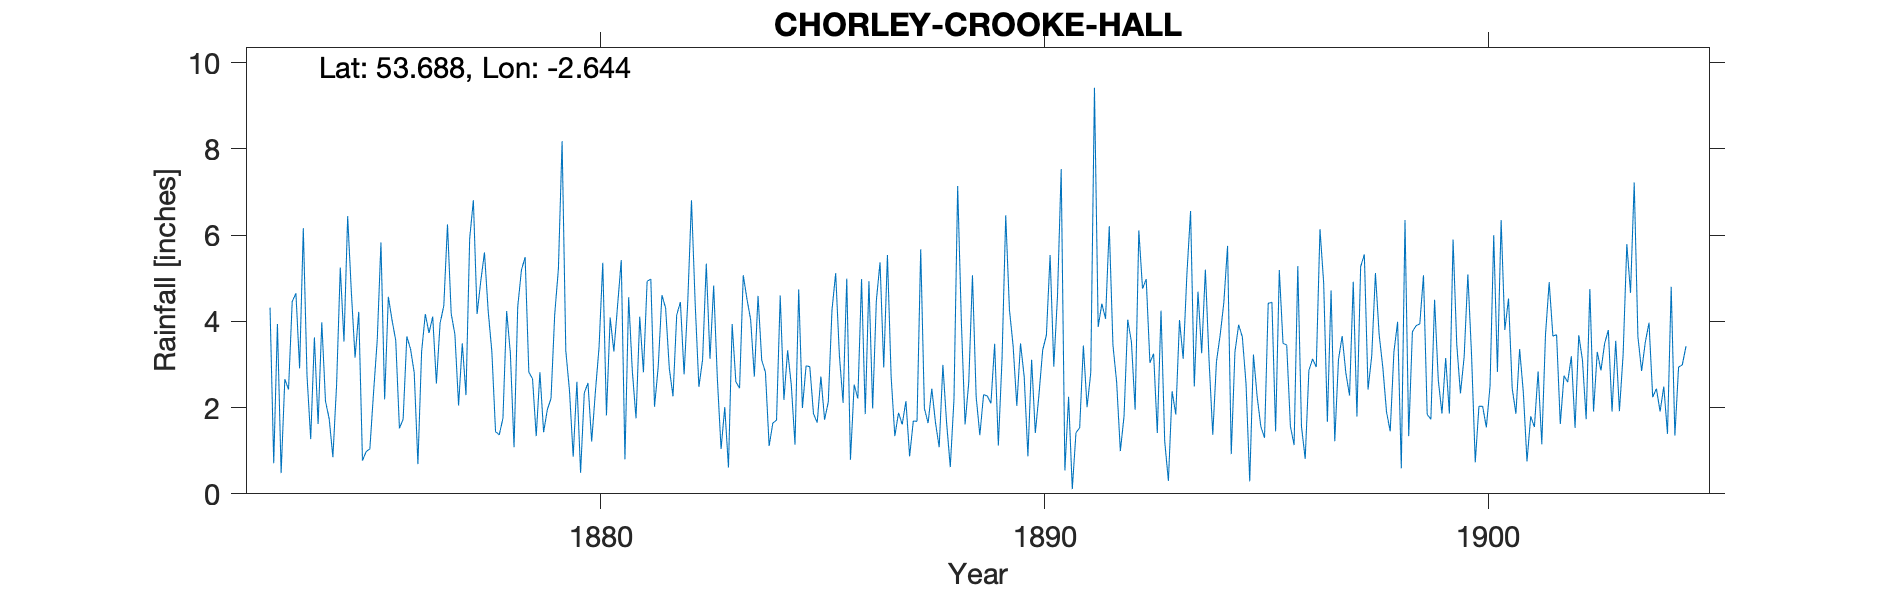

The data file committed next to this chart (first rows):
CHORLEY CROOKE HALL WHITTLE LE WOODS, , , , , , , , , , , , , , , , , , , , , , , 
Grid ref, SD576215, Long, -2.644, Lat, 53.69, Elevation, 265, ft, , , , , , , , , , , , , , , 
Station no, RR1908, , , , , , , , , , , , , , , , , , , , , , 
, 1870, 1871, 1872, 1873, 1874, 1875, 1876, 1877, 1878, 1879, 1880, 1881, 1882, 1883, 1884, 1885, 1886, 1887, 1888, 1889, 1890, 1891, 1892
January, , , , 4.32, 3.63, 4.22, 1.73, 6.25, 3.3, 1.34, 0.49, 0.8, 2.91, 4.83, 4.59, 1.99, 4.99, 2.72, 1.65, 1.36, 2.71, 2.25, 3.45
February, , , , 0.71, 1.62, 0.77, 3.65, 4.18, 1.44, 2.82, 2.34, 4.56, 2.26, 2.66, 3.1, 2.97, 0.79, 1.34, 1.08, 2.3, 0.87, 0.11, 2.59
March, , , , 3.94, 3.98, 0.98, 3.36, 3.7, 1.37, 1.43, 2.57, 2.84, 4.15, 1.04, 2.82, 2.95, 2.53, 1.88, 2.99, 2.27, 3.11, 1.42, 0.99
April, , , , 0.48, 2.15, 1.04, 2.81, 2.05, 1.75, 1.95, 1.21, 1.75, 4.45, 2.01, 1.11, 1.86, 2.21, 1.61, 1.65, 2.1, 1.41, 1.53, 1.8
May, , , , 2.66, 1.74, 2.35, 0.69, 3.49, 4.24, 2.21, 2.36, 4.11, 2.77, 0.61, 1.64, 1.65, 4.98, 2.15, 0.62, 3.48, 2.31, 3.44, 4.04
June, , , , 2.42, 0.85, 3.57, 3.3, 2.29, 3.27, 4.16, 3.41, 2.82, 4.48, 3.94, 1.71, 2.72, 1.85, 0.87, 2.2, 1.12, 3.34, 2.01, 3.52
July, , , , 4.46, 2.53, 5.83, 4.17, 5.92, 1.08, 5.22, 5.36, 4.93, 6.81, 2.6, 4.6, 1.72, 4.93, 1.69, 7.14, 3.13, 3.68, 2.81, 1.95
August, , , , 4.65, 5.25, 2.19, 3.73, 6.81, 4.34, 8.18, 1.82, 4.98, 4.41, 2.45, 2.18, 2.13, 1.98, 1.68, 3.98, 6.46, 5.54, 9.42, 6.11
September, , , , 2.91, 3.53, 4.57, 4.11, 4.17, 5.19, 3.32, 4.09, 2.02, 2.48, 5.07, 3.33, 4.26, 4.48, 5.67, 1.61, 4.27, 2.95, 3.87, 4.76
October, , , , 6.16, 6.44, 4.03, 2.56, 4.93, 5.49, 2.39, 3.3, 2.95, 3.11, 4.52, 2.52, 5.12, 5.37, 1.98, 2.59, 3.43, 4.59, 4.41, 4.98
November, , , , 2.74, 4.67, 3.56, 3.96, 5.6, 2.82, 0.86, 4.36, 4.61, 5.34, 4.04, 1.14, 3.22, 2.93, 1.64, 5.07, 2.04, 7.53, 4.06, 3.04
December, , , , 1.27, 3.16, 1.52, 4.36, 4.25, 2.67, 2.6, 5.42, 4.31, 3.13, 2.72, 4.74, 2.11, 5.54, 2.44, 2.25, 3.49, 0.54, 6.21, 3.25
Total, , , , 36.72, 39.55, 34.63, 38.43, 53.64, 36.96, 36.48, 36.73, 40.68, 46.3, 36.49, 33.48, 32.7, 42.58, 25.67, 32.83, 35.45, 38.58, 41.54, 40.48
